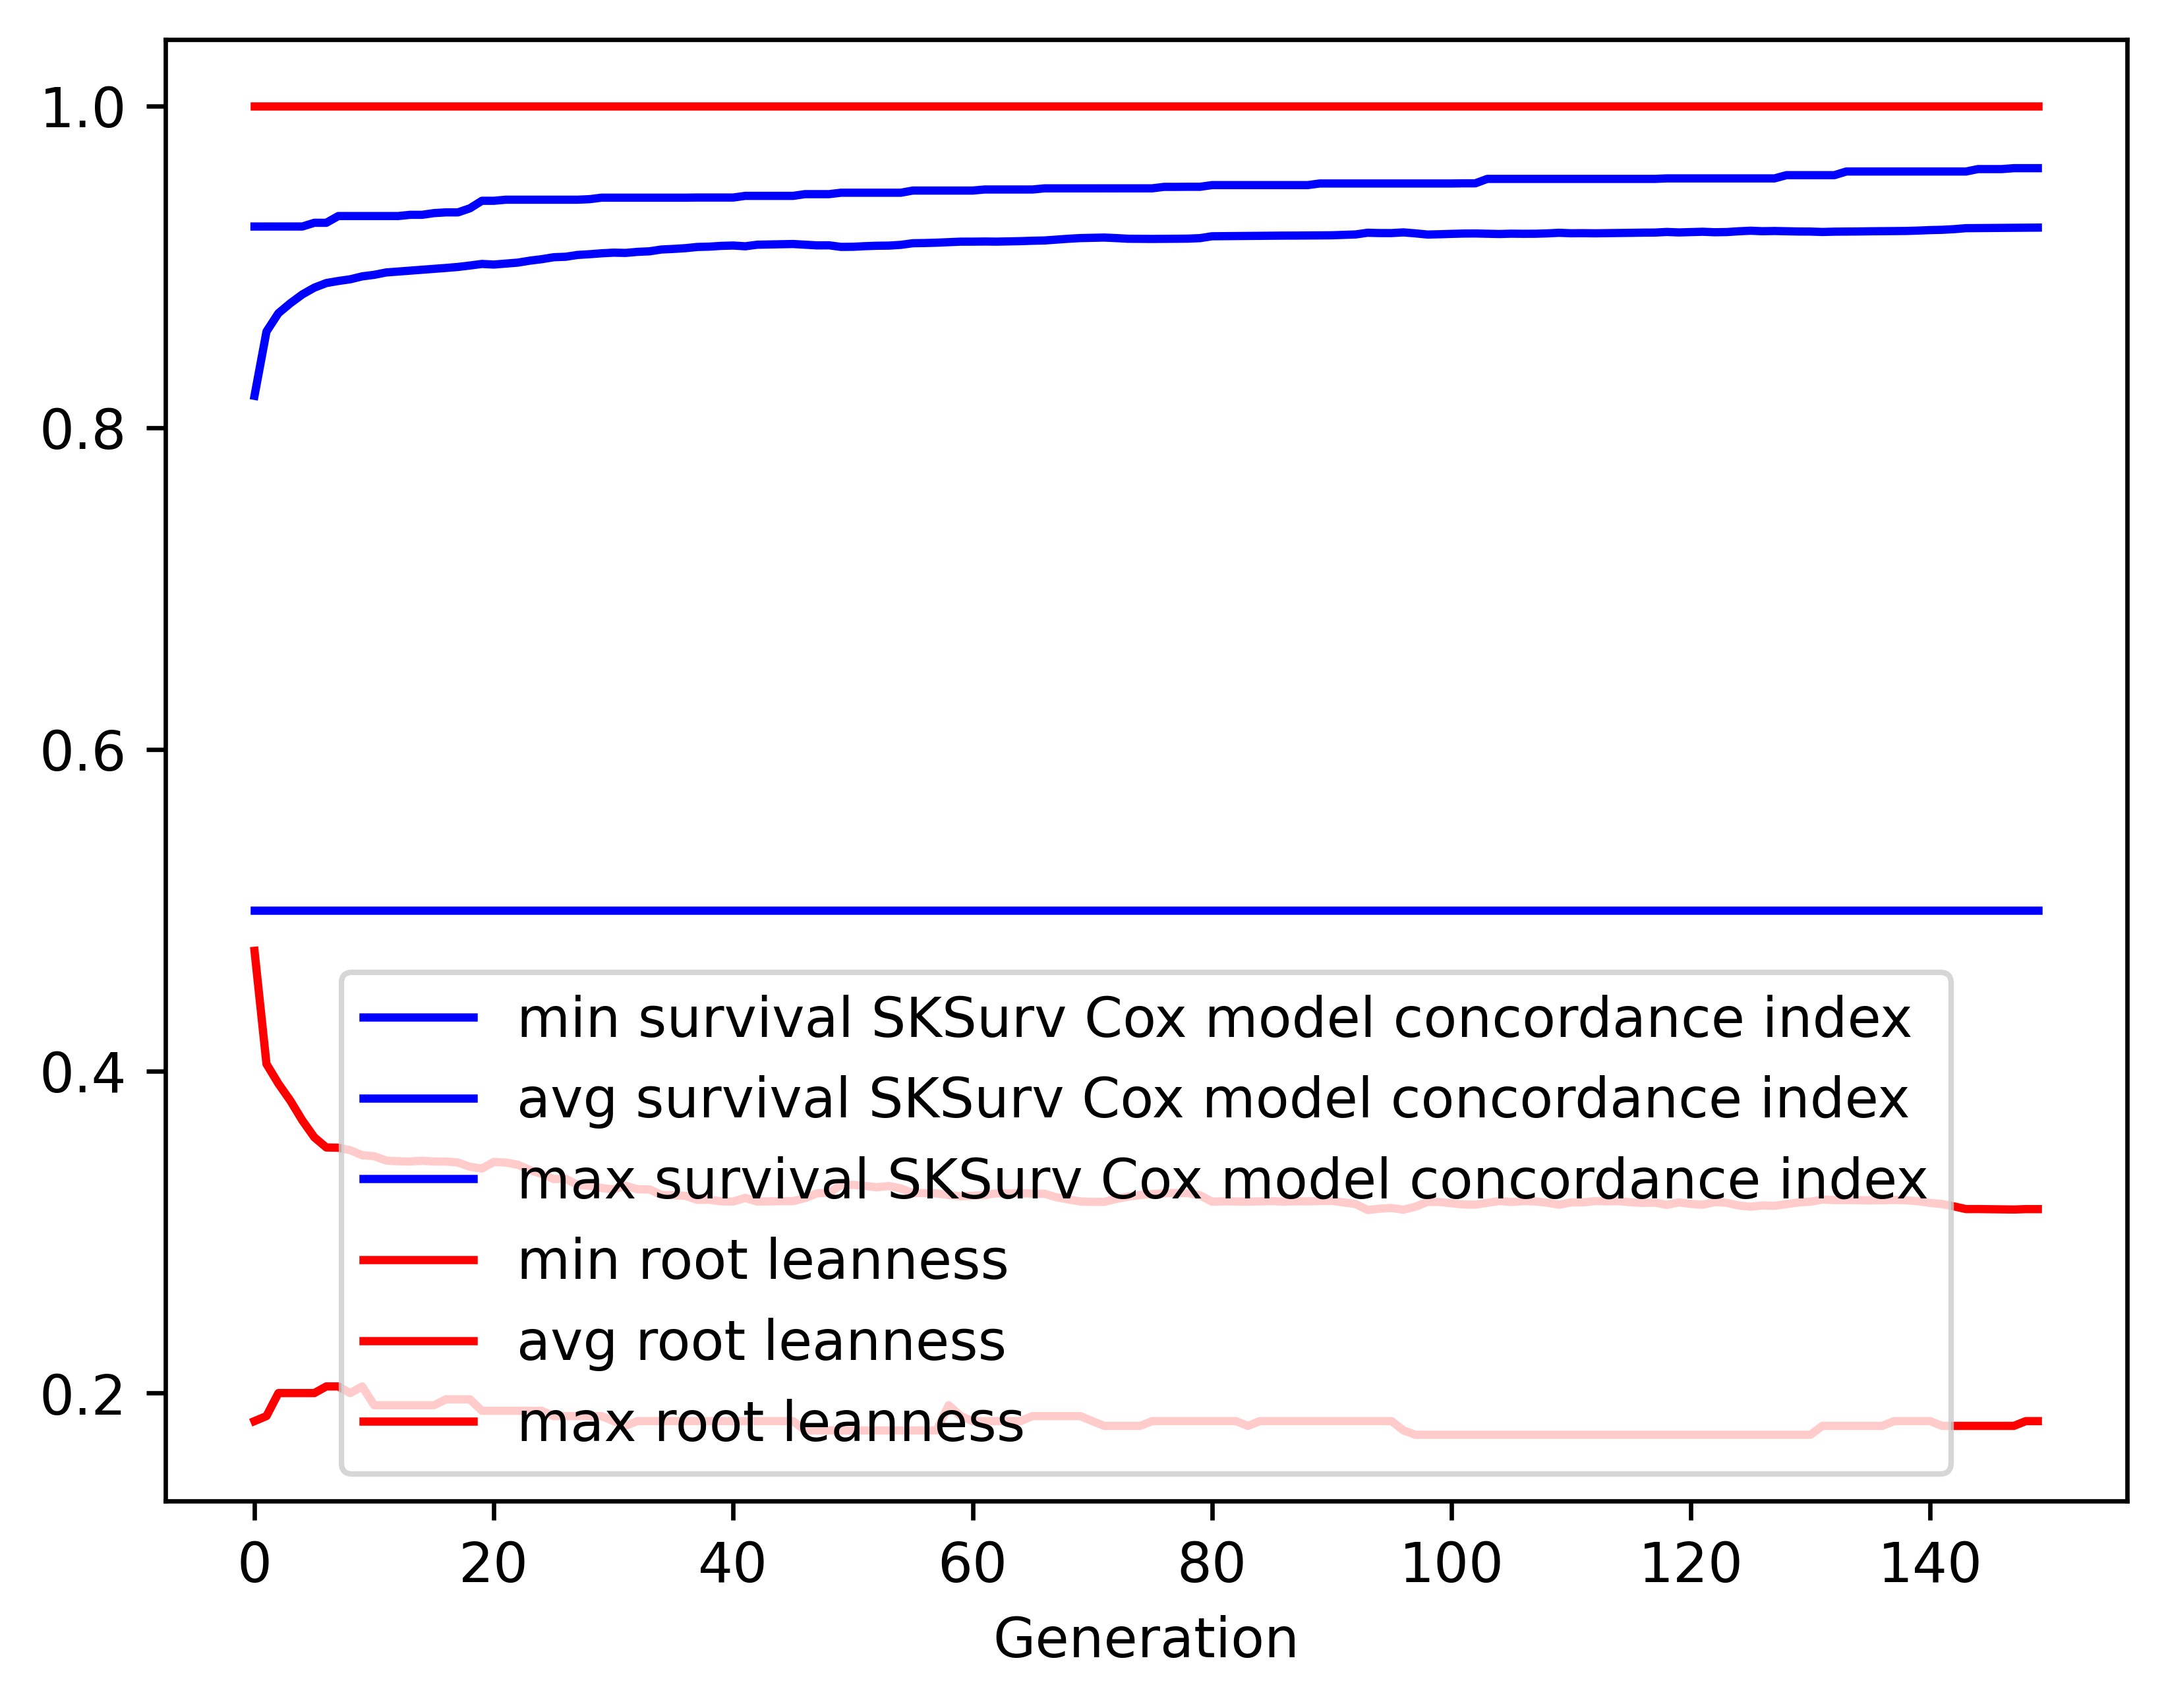

The table this chart was drawn from, first rows:
gen, evals, gen_feats, explored, survival SKSurv Cox model concordance in…, survival SKSurv Cox model concordance in…, survival SKSurv Cox model concordance in…, survival SKSurv Cox model concordance in…, root leanness_min, root leanness_avg, root leanness_max, root leanness_std
0, 500, 177, 177, 0.5, 0.8198, 0.925, 0.1078, 0.1826, 0.4748, 1.0, 0.2052
1, 345, 336, 396, 0.5, 0.8597, 0.925, 0.06268, 0.1857, 0.4045, 1.0, 0.1349
2, 381, 405, 637, 0.5, 0.8711, 0.925, 0.05416, 0.2, 0.3923, 1.0, 0.1358
3, 385, 458, 885, 0.5, 0.8773, 0.925, 0.04928, 0.2, 0.3816, 1.0, 0.1363
4, 370, 395, 1083, 0.5, 0.8828, 0.925, 0.04581, 0.2, 0.3694, 1.0, 0.1361
5, 384, 443, 1295, 0.5, 0.887, 0.9273, 0.04353, 0.2, 0.3589, 1.0, 0.1354
6, 383, 456, 1502, 0.5, 0.8899, 0.9273, 0.04204, 0.2041, 0.3526, 1.0, 0.1339
7, 360, 454, 1702, 0.5, 0.8911, 0.9315, 0.04179, 0.2041, 0.3525, 1.0, 0.1338
8, 378, 477, 1899, 0.5, 0.8922, 0.9315, 0.04209, 0.2, 0.3509, 1.0, 0.1343
9, 381, 460, 2089, 0.5, 0.894, 0.9315, 0.04159, 0.2041, 0.3478, 1.0, 0.1338
10, 367, 449, 2265, 0.5, 0.895, 0.9315, 0.0414, 0.1925, 0.3472, 1.0, 0.134
11, 383, 495, 2457, 0.5, 0.8964, 0.9315, 0.0408, 0.1925, 0.3445, 1.0, 0.1328
12, 371, 463, 2621, 0.5, 0.897, 0.9315, 0.04096, 0.1925, 0.3441, 1.0, 0.133
13, 370, 453, 2771, 0.5, 0.8976, 0.9323, 0.04112, 0.1925, 0.3439, 1.0, 0.1331
14, 369, 448, 2931, 0.5, 0.8981, 0.9323, 0.04123, 0.1925, 0.3444, 1.0, 0.1328
15, 365, 489, 3113, 0.5, 0.8987, 0.9333, 0.04149, 0.1925, 0.3439, 1.0, 0.1332
16, 372, 498, 3297, 0.5, 0.8992, 0.9338, 0.04167, 0.1961, 0.3439, 1.0, 0.1332
17, 376, 452, 3425, 0.5, 0.8999, 0.9338, 0.04187, 0.1961, 0.3433, 1.0, 0.1336
18, 387, 501, 3589, 0.5, 0.9008, 0.9363, 0.04199, 0.1961, 0.3406, 1.0, 0.1337
19, 379, 510, 3743, 0.5, 0.9017, 0.941, 0.04099, 0.189, 0.3395, 1.0, 0.1326
20, 382, 467, 3876, 0.5, 0.9014, 0.941, 0.0414, 0.189, 0.3437, 1.0, 0.1333
21, 382, 483, 4016, 0.5, 0.9019, 0.9417, 0.0416, 0.189, 0.3432, 1.0, 0.1336
22, 367, 448, 4123, 0.5, 0.9026, 0.9417, 0.04186, 0.189, 0.3419, 1.0, 0.1344
23, 376, 485, 4260, 0.5, 0.9038, 0.9417, 0.04083, 0.189, 0.3387, 1.0, 0.1333
24, 387, 491, 4384, 0.5, 0.9047, 0.9417, 0.04106, 0.189, 0.3362, 1.0, 0.1338
25, 369, 465, 4496, 0.5, 0.9059, 0.9417, 0.04033, 0.1857, 0.333, 1.0, 0.1336
26, 377, 505, 4621, 0.5, 0.9062, 0.9417, 0.0404, 0.1857, 0.3331, 1.0, 0.1335
27, 379, 477, 4727, 0.5, 0.9073, 0.9417, 0.03984, 0.1857, 0.3294, 1.0, 0.1323
28, 382, 493, 4822, 0.5, 0.9078, 0.942, 0.04002, 0.1857, 0.3288, 1.0, 0.1327
29, 376, 489, 4931, 0.5, 0.9083, 0.9429, 0.04024, 0.1857, 0.3274, 1.0, 0.1333
30, 371, 499, 5040, 0.5, 0.9087, 0.9429, 0.04035, 0.1826, 0.3266, 1.0, 0.1335
31, 382, 486, 5137, 0.5, 0.9086, 0.9429, 0.04035, 0.1796, 0.3289, 1.0, 0.1328
32, 376, 503, 5251, 0.5, 0.9092, 0.9429, 0.04054, 0.1826, 0.3266, 1.0, 0.1335
33, 375, 479, 5345, 0.5, 0.9096, 0.9429, 0.04054, 0.1826, 0.3266, 1.0, 0.1331
34, 381, 517, 5456, 0.5, 0.9107, 0.9429, 0.04005, 0.1826, 0.3232, 1.0, 0.1327
35, 379, 469, 5540, 0.5, 0.9111, 0.9429, 0.04018, 0.1826, 0.323, 1.0, 0.1328
36, 389, 495, 5639, 0.5, 0.9115, 0.9429, 0.04008, 0.1826, 0.3226, 1.0, 0.133
37, 376, 436, 5715, 0.5, 0.9123, 0.943, 0.04006, 0.1826, 0.3201, 1.0, 0.1325
38, 378, 474, 5803, 0.5, 0.9125, 0.943, 0.04013, 0.1826, 0.3202, 1.0, 0.1324
39, 404, 476, 5880, 0.5, 0.913, 0.943, 0.03963, 0.1826, 0.3192, 1.0, 0.1314
40, 386, 493, 5967, 0.5, 0.9132, 0.943, 0.03966, 0.1826, 0.319, 1.0, 0.1315
41, 394, 458, 6045, 0.5, 0.9127, 0.944, 0.041, 0.1826, 0.3213, 1.0, 0.1329
42, 375, 439, 6114, 0.5, 0.9137, 0.944, 0.03987, 0.1826, 0.319, 1.0, 0.1315
43, 379, 441, 6178, 0.5, 0.9138, 0.944, 0.03994, 0.1826, 0.3191, 1.0, 0.1314
44, 377, 467, 6255, 0.5, 0.914, 0.944, 0.03998, 0.1826, 0.3193, 1.0, 0.1313
45, 388, 486, 6334, 0.5, 0.9141, 0.944, 0.04003, 0.1826, 0.3193, 1.0, 0.1313
46, 372, 476, 6405, 0.5, 0.9137, 0.9451, 0.041, 0.1768, 0.3212, 1.0, 0.1324
47, 380, 474, 6467, 0.5, 0.9133, 0.9451, 0.04092, 0.1768, 0.3241, 1.0, 0.1321
48, 370, 479, 6538, 0.5, 0.9133, 0.9451, 0.04093, 0.1768, 0.3245, 1.0, 0.1319
49, 387, 475, 6595, 0.5, 0.9123, 0.946, 0.04161, 0.1768, 0.3292, 1.0, 0.1326
50, 374, 470, 6649, 0.5, 0.9124, 0.946, 0.04161, 0.1768, 0.3294, 1.0, 0.1324
51, 370, 476, 6710, 0.5, 0.9128, 0.946, 0.04177, 0.1768, 0.3287, 1.0, 0.1328
52, 391, 477, 6773, 0.5, 0.913, 0.946, 0.04186, 0.1768, 0.3279, 1.0, 0.1333
53, 375, 458, 6829, 0.5, 0.9131, 0.946, 0.04191, 0.1768, 0.3287, 1.0, 0.1328
54, 369, 444, 6877, 0.5, 0.9136, 0.946, 0.04204, 0.1768, 0.3272, 1.0, 0.1333
55, 392, 461, 6925, 0.5, 0.9146, 0.9473, 0.04129, 0.1768, 0.3243, 1.0, 0.1319
56, 377, 446, 6969, 0.5, 0.9147, 0.9473, 0.04133, 0.1768, 0.3243, 1.0, 0.1319
57, 375, 471, 7021, 0.5, 0.9149, 0.9473, 0.04142, 0.1768, 0.3241, 1.0, 0.132
58, 386, 451, 7060, 0.5, 0.9153, 0.9473, 0.04156, 0.1925, 0.3231, 1.0, 0.1325
59, 382, 477, 7120, 0.5, 0.9156, 0.9473, 0.04161, 0.1857, 0.3223, 1.0, 0.1325
... 90 more rows
